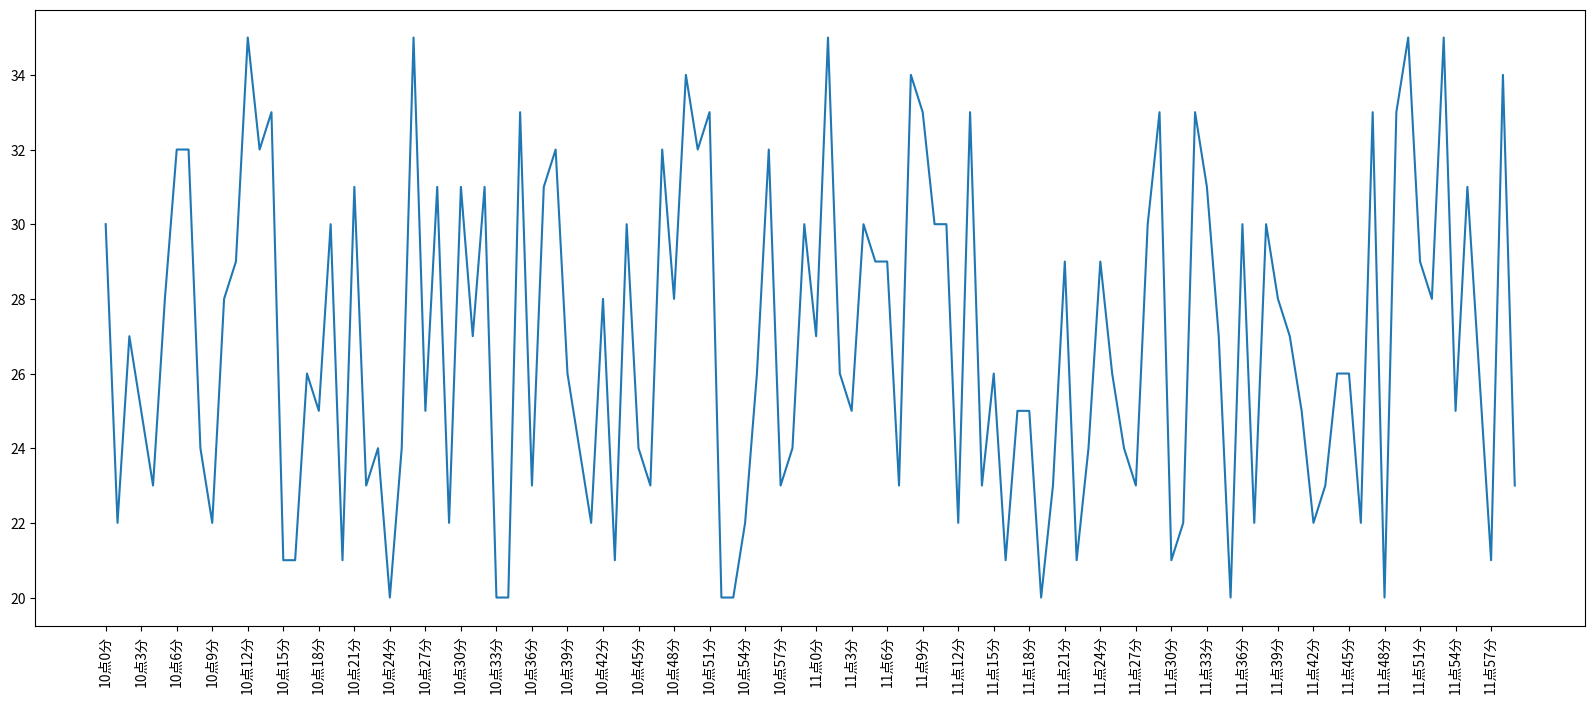

Recreate this plot in Python.
#!/usr/bin/env python
# -*- encoding: utf-8 -*-
# @Time : 2020/5/14 0014 下午 16:23
# [redacted]
# @File : page21.py

'''
如果列表a表示10点到12点的每一分钟的气温,如何绘制折线图观察每分钟气温的变化情况?
a= [random.randint(20,35) for i in range(120)]
'''
import matplotlib.pyplot as plt
import random

x = range(0, 120)
y = [random.randint(20, 35) for i in range(120)]

plt.figure(figsize=(20,8),dpi=80)

plt.plot(x,y)

# 调整x、y轴的刻度
_xtick_labels = ["10点{}分".format(i) for i in range(60)]
_xtick_labels += ["11点{}分".format(i) for i in range(60)]
# 取步长，保持前两个参数长度一致，即用第二个参数代替第一个数字刻度的每个位置
plt.xticks(list(x)[::3], _xtick_labels[::3], rotation=90)

plt.show()


